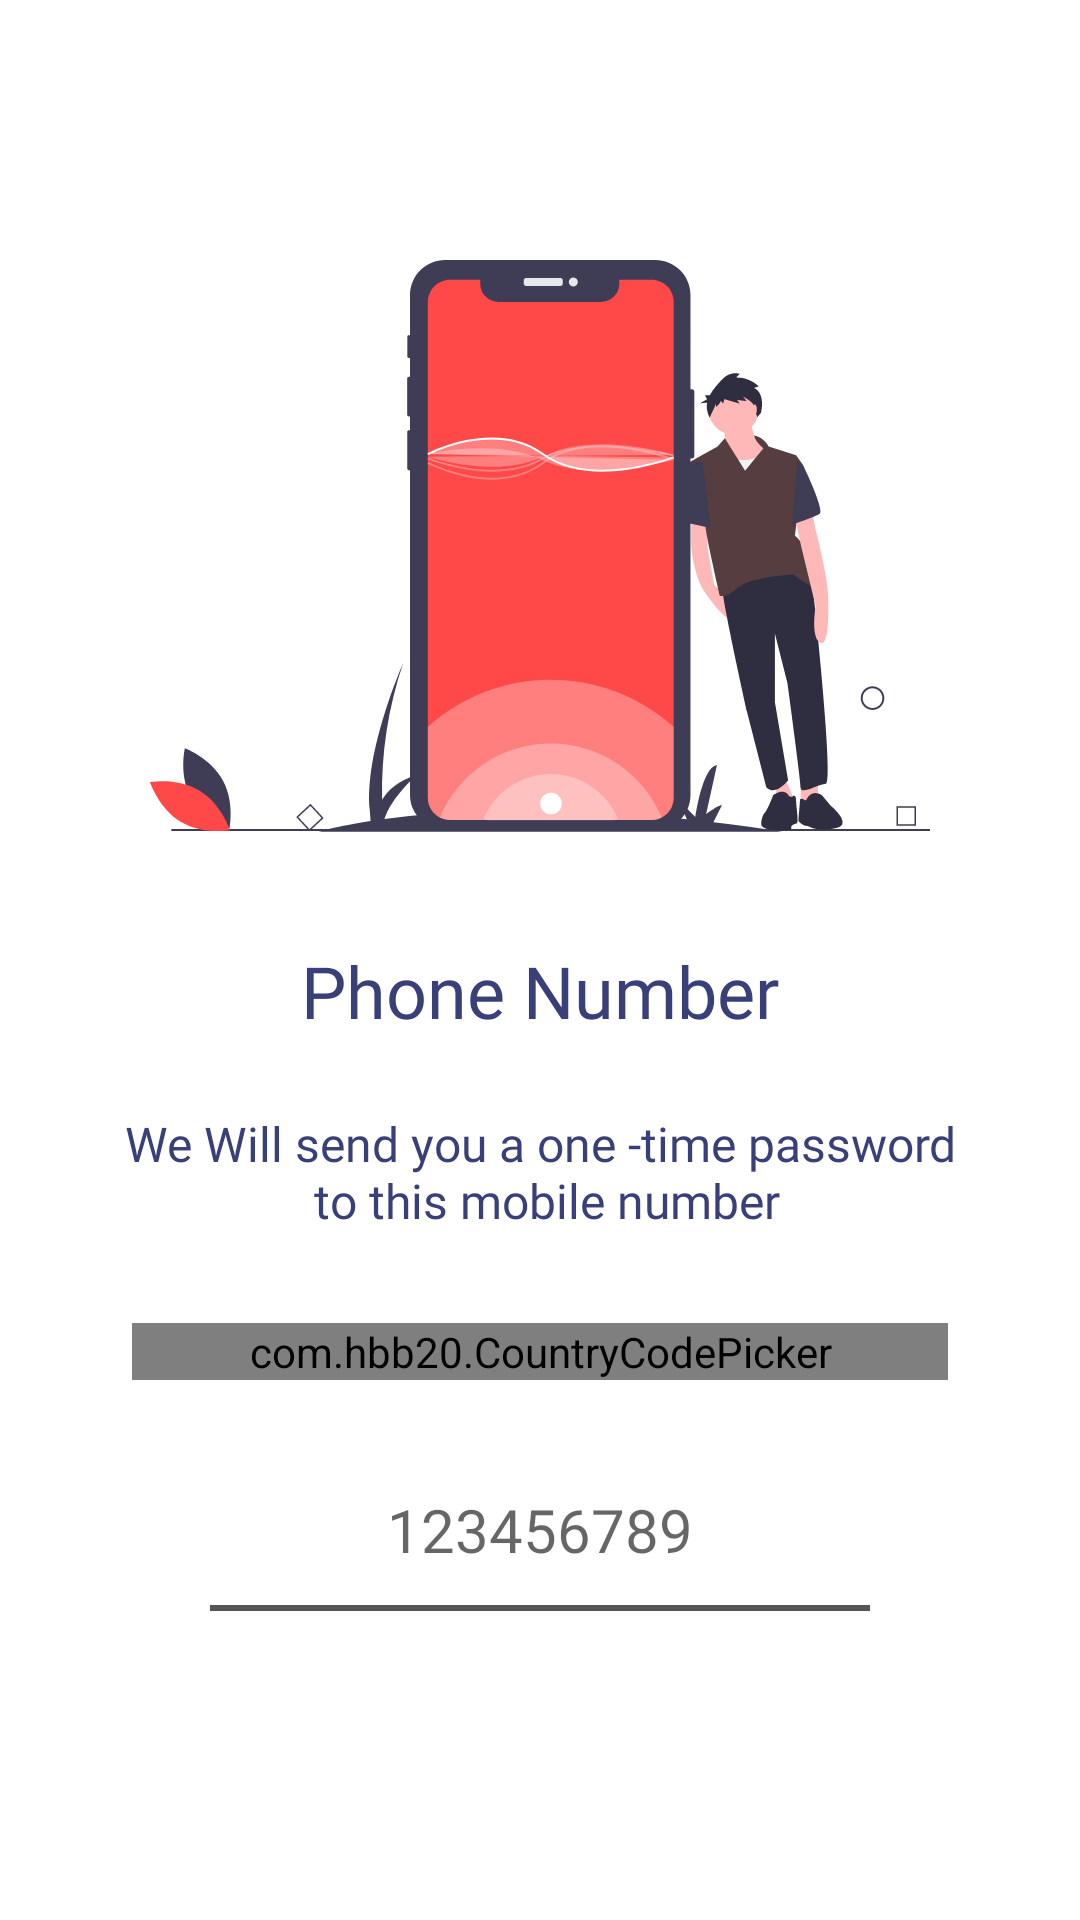

Android layout source for this screen:
<!-- AndroidManifest.xml: application theme Theme.BloodGeniX -->
<!-- res/layout/activity_otp_screen1.xml -->
<?xml version="1.0" encoding="utf-8"?>
<androidx.constraintlayout.widget.ConstraintLayout xmlns:android="http://schemas.android.com/apk/res/android"
    xmlns:app="http://schemas.android.com/apk/res-auto"
    xmlns:tools="http://schemas.android.com/tools"
    android:layout_width="match_parent"
    android:layout_height="match_parent"
    tools:context=".activities.Otp_Screen_1">

    <ScrollView
        android:layout_width="match_parent"
        android:layout_height="wrap_content"
        android:overScrollMode="never"
        android:scrollbars="none"
        app:layout_constraintEnd_toEndOf="parent"
        app:layout_constraintStart_toStartOf="parent"
        app:layout_constraintTop_toTopOf="parent">

        <LinearLayout
            android:layout_width="match_parent"
            android:layout_height="wrap_content"
            android:gravity="center_horizontal"
            android:orientation="vertical">

            <ImageView
                android:layout_width="260dp"
                android:layout_height="200dp"
                android:layout_marginTop="82dp"
                android:src="@drawable/ic_ottp_1" />

            <TextView
                android:layout_width="wrap_content"
                android:layout_height="wrap_content"
                android:layout_marginTop="32dp"
                android:fontFamily="@font/poppins_bold"
                android:gravity="center"
                android:text="Phone Number"
                android:textColor="@color/Header_1"
                android:textSize="24sp" />

            <TextView
                android:layout_width="wrap_content"
                android:layout_height="wrap_content"
                android:layout_marginStart="24dp"
                android:layout_marginTop="24dp"
                android:layout_marginEnd="24dp"
                android:fontFamily="@font/poppins"
                android:gravity="center"
                android:text="@string/otp_details"
                android:textColor="@color/Header_1"
                android:textSize="16sp" />

            <com.hbb20.CountryCodePicker
                android:id="@+id/codePicker_2"
                android:layout_width="272dp"
                android:layout_height="wrap_content"
                android:layout_marginTop="30dp"
                android:background="@drawable/text_box_style"
                android:gravity="center" />


            <EditText
                android:id="@+id/mobileNumb"
                android:layout_width="match_parent"
                android:layout_height="40dp"
                android:layout_marginStart="37dp"
                android:layout_marginTop="30dp"
                android:layout_marginEnd="37dp"
                android:background="@null"
                android:fontFamily="@font/poppins_medium"
                android:gravity="center"
                android:hint="123456789"
                android:imeOptions="actionDone"
                android:importantForAutofill="no"
                android:inputType="number"
                android:textColor="@color/Header_1"
                android:textSize="20sp" />

            <View
                android:layout_width="match_parent"
                android:layout_height="2dp"
                android:layout_marginStart="70dp"
                android:layout_marginTop="5dp"
                android:layout_marginEnd="70dp"
                android:background="@color/content_1" />

            <Button
                android:id="@+id/getOtpBtn"
                android:layout_width="300dp"
                android:layout_height="60dp"
                android:layout_marginStart="37dp"
                android:layout_marginTop="100dp"
                android:layout_marginEnd="37dp"
                android:fontFamily="@font/poppins_semibold"
                android:gravity="center"
                android:text="Get OTP"
                android:textSize="20dp"
                app:cornerRadius="8dp" />

            <ImageView
                android:layout_width="wrap_content"
                android:layout_height="wrap_content"
                android:layout_gravity="center"
                android:layout_marginTop="20dp"
                android:src="@drawable/ic_home_indicator" />
        </LinearLayout>
    </ScrollView>


</androidx.constraintlayout.widget.ConstraintLayout>
<!-- resources referenced by this layout -->
<resources>
  <color name="Header_1">#393F79</color>
  <color name="content_1">#545454</color>
  <!-- drawable ic_ottp_1: vector/xml drawable (drawable, 14835 chars, omitted) -->
  <!-- drawable text_box_style (drawable) -->
  <?xml version="1.0" encoding="utf-8"?>
  <shape android:shape="rectangle" xmlns:android="http://schemas.android.com/apk/res/android">
  
      <solid android:color="@color/white"/>
      <corners android:radius="15dp"/>
      <stroke android:color="@color/content_1" android:width="1dp"/>
  
  </shape>
  <string name="otp_details">We Will send you a one -time password\n to this mobile number</string>
  <style name="Theme.BloodGeniX" parent="Theme.MaterialComponents.Light.NoActionBar">
          
          <item name="colorPrimary">@color/purple_500</item>
          <item name="colorPrimaryVariant">@color/purple_700</item>
          <item name="colorOnPrimary">@color/white</item>
  
  
          
          <item name="colorSecondary">@color/teal_200</item>
          <item name="colorSecondaryVariant">@color/teal_700</item>
          <item name="colorOnSecondary">@color/white</item>
          
          <item name="android:statusBarColor" tools:targetApi="l">?attr/colorPrimaryVariant</item>
          <item name="android:windowAnimationStyle">@drawable/background_success_animation</item>
          <item name="android:colorAccent">@color/cross</item>
          
      </style>
  <color name="white">#FFFFFFFF</color>
  <color name="purple_500">#FF4848</color>
  <color name="purple_700">#FF4848</color>
  <color name="teal_200">#FF4848</color>
  <color name="teal_700">#FF018786</color>
  <color name="cross">#FFEDED</color>
</resources>
